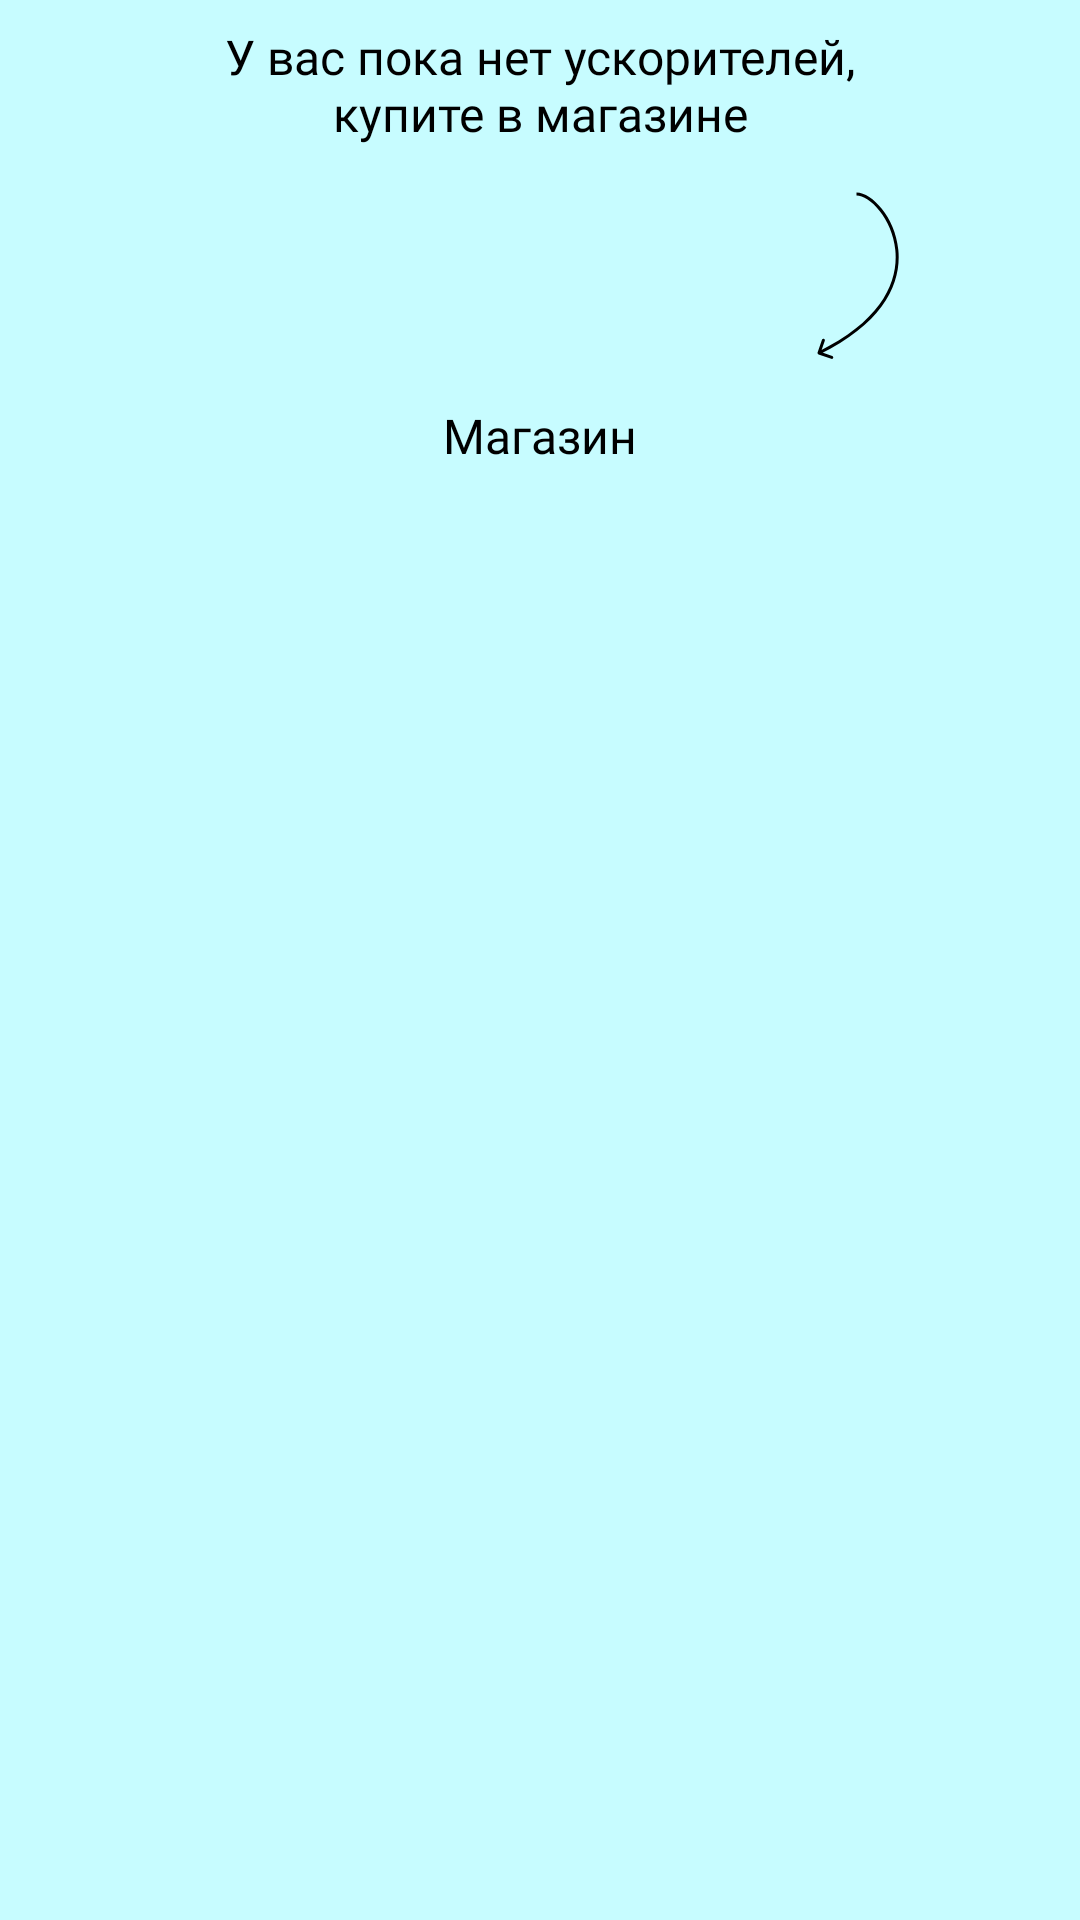

Here is an Android app screen rendered from its layout file. Give the layout XML and the strings, colors and styles it references.
<!-- AndroidManifest.xml: application theme AppTheme -->
<!-- res/layout/fragment_shop.xml -->
<?xml version="1.0" encoding="utf-8"?>
<androidx.constraintlayout.widget.ConstraintLayout xmlns:android="http://schemas.android.com/apk/res/android"
    xmlns:app="http://schemas.android.com/apk/res-auto"
    xmlns:tools="http://schemas.android.com/tools"
    android:layout_width="match_parent"
    android:layout_height="match_parent"
    android:background="@color/blueLight">

    <androidx.appcompat.widget.AppCompatTextView
        android:id="@+id/hint_text"
        android:layout_width="wrap_content"
        android:layout_height="wrap_content"
        android:layout_marginTop="8dp"
        android:fontFamily="@font/noto_sans_bold"
        android:text="@string/you_havent_boost"
        android:textAlignment="center"
        android:textColor="@color/black"
        android:textSize="16sp"
        app:layout_constraintLeft_toLeftOf="parent"
        app:layout_constraintRight_toRightOf="parent"
        app:layout_constraintTop_toTopOf="parent" />

    <androidx.appcompat.widget.AppCompatImageView
        android:id="@+id/hint_arrow"
        android:layout_width="wrap_content"
        android:layout_height="wrap_content"
        android:layout_marginEnd="60dp"
        android:src="@drawable/hint_arrow"
        app:layout_constraintBottom_toTopOf="@id/shop_title"
        app:layout_constraintRight_toRightOf="parent"
        app:layout_constraintTop_toBottomOf="@id/hint_text" />

    <androidx.appcompat.widget.AppCompatTextView
        android:id="@+id/your_boost_title"
        android:layout_width="wrap_content"
        android:layout_height="wrap_content"
        android:layout_marginTop="16dp"
        android:fontFamily="@font/noto_sans_bold"
        android:text="@string/your_boost"
        android:textColor="@color/black"
        android:textSize="16sp"
        android:visibility="invisible"
        app:layout_constraintLeft_toLeftOf="parent"
        app:layout_constraintRight_toRightOf="parent"
        app:layout_constraintTop_toTopOf="parent" />

    <androidx.recyclerview.widget.RecyclerView
        android:id="@+id/recycler_your_boost"
        android:layout_width="wrap_content"
        android:layout_height="wrap_content"
        android:orientation="horizontal"
        android:visibility="invisible"
        app:layout_constraintLeft_toLeftOf="parent"
        app:layout_constraintTop_toBottomOf="@id/your_boost_title"
        tools:itemCount="3"
        tools:layoutManager="androidx.recyclerview.widget.LinearLayoutManager"
        tools:listitem="@layout/item_boost" />

    <androidx.appcompat.widget.AppCompatTextView
        android:id="@+id/shop_title"
        android:layout_width="wrap_content"
        android:layout_height="wrap_content"
        android:fontFamily="@font/noto_sans_bold"
        android:text="@string/shop"
        android:textColor="@color/black"
        android:textSize="16sp"
        app:layout_constraintLeft_toLeftOf="parent"
        app:layout_constraintRight_toRightOf="parent"
        app:layout_constraintTop_toBottomOf="@id/guideline" />

    <androidx.recyclerview.widget.RecyclerView
        android:id="@+id/recycler_shop"
        android:layout_width="match_parent"
        android:layout_height="wrap_content"
        android:layout_marginTop="12dp"
        app:layout_constraintTop_toBottomOf="@id/shop_title"
        tools:itemCount="4"
        tools:listitem="@layout/item_shop" />

    <androidx.constraintlayout.widget.Guideline
        android:id="@+id/guideline"
        android:layout_width="wrap_content"
        android:layout_height="wrap_content"
        android:orientation="horizontal"
        app:layout_constraintGuide_percent=".21" />

</androidx.constraintlayout.widget.ConstraintLayout>
<!-- res/layout/item_boost.xml (included above) -->
<?xml version="1.0" encoding="utf-8"?>
<androidx.constraintlayout.widget.ConstraintLayout xmlns:android="http://schemas.android.com/apk/res/android"
    xmlns:app="http://schemas.android.com/apk/res-auto"
    xmlns:tools="http://schemas.android.com/tools"
    android:layout_width="wrap_content"
    android:layout_height="wrap_content"
    android:layout_marginStart="2dp">

    <androidx.appcompat.widget.LinearLayoutCompat
        android:layout_width="58dp"
        android:layout_height="58dp"
        android:layout_marginTop="8dp"
        android:layout_marginEnd="8dp"
        android:background="@drawable/background_boost"
        android:gravity="center_horizontal"
        android:orientation="vertical"
        app:layout_constraintBottom_toBottomOf="parent"
        app:layout_constraintLeft_toLeftOf="parent"
        app:layout_constraintRight_toRightOf="parent"
        app:layout_constraintTop_toTopOf="parent">

        <androidx.appcompat.widget.LinearLayoutCompat
            android:layout_width="wrap_content"
            android:layout_height="wrap_content"
            android:layout_marginTop="8dp"
            android:gravity="center_vertical"
            android:orientation="horizontal">

            <androidx.appcompat.widget.AppCompatTextView
                android:id="@+id/boost_value"
                android:layout_width="wrap_content"
                android:layout_height="wrap_content"
                android:layout_marginEnd="2dp"
                android:fontFamily="@font/noto_sans_bold"
                android:textAlignment="textEnd"
                android:textColor="@color/black"
                android:textSize="16sp"
                tools:text="+10" />

            <androidx.appcompat.widget.AppCompatImageView
                android:id="@+id/boost_image"
                android:layout_width="wrap_content"
                android:layout_height="wrap_content"
                android:src="@drawable/ic_cookie" />

        </androidx.appcompat.widget.LinearLayoutCompat>

        <androidx.appcompat.widget.AppCompatTextView
            android:id="@+id/boost_interval"
            android:layout_width="wrap_content"
            android:layout_height="wrap_content"
            android:fontFamily="@font/noto_sans"
            android:text="за 10 сек"
            android:textColor="@color/black"
            android:textSize="10sp" />

    </androidx.appcompat.widget.LinearLayoutCompat>

    <androidx.appcompat.widget.AppCompatImageView
        android:id="@+id/boost_delete_button"
        android:layout_width="wrap_content"
        android:layout_height="wrap_content"
        android:maxWidth="22dp"
        android:maxHeight="22dp"
        android:src="@drawable/ic_close"
        android:visibility="invisible"
        app:layout_constraintRight_toRightOf="parent"
        app:layout_constraintTop_toTopOf="parent" />

</androidx.constraintlayout.widget.ConstraintLayout>
<!-- resources referenced by this layout -->
<resources>
  <color name="black">#000000</color>
  <color name="blueLight">#C7FCFF</color>
  <!-- drawable background_boost (drawable) -->
  <?xml version="1.0" encoding="utf-8"?>
  <shape xmlns:android="http://schemas.android.com/apk/res/android"
      android:shape="rectangle">
      <solid android:color="@color/blueGrey" />
      <corners android:radius="8dp" />
  </shape>
  <!-- drawable hint_arrow (drawable) -->
  <vector xmlns:android="http://schemas.android.com/apk/res/android"
      android:width="28dp"
      android:height="56dp"
      android:viewportWidth="28"
      android:viewportHeight="56">
    <path
        android:pathData="M0.5272,53.8375C0.4374,54.0986 0.5763,54.3831 0.8375,54.4728L5.0931,55.9357C5.3542,56.0255 5.6387,55.8865 5.7284,55.6254C5.8182,55.3643 5.6793,55.0798 5.4181,54.99L1.6354,53.6897L2.9357,49.907C3.0255,49.6458 2.8865,49.3613 2.6254,49.2716C2.3642,49.1818 2.0798,49.3207 1.99,49.5819L0.5272,53.8375ZM13.5,1.5C14.555,1.5 15.8267,1.9484 17.1803,2.8344C18.5272,3.716 19.9203,5.0088 21.2094,6.6383C23.788,9.898 25.919,14.4652 26.44,19.6748C27.4759,30.0343 22.1503,43.1143 0.7806,53.5507L1.2194,54.4493C22.8497,43.8857 28.5241,30.4657 27.435,19.5752C26.8935,14.1598 24.6807,9.4145 21.9937,6.0179C20.65,4.3194 19.1799,2.9481 17.7279,1.9977C16.2826,1.0516 14.82,0.5 13.5,0.5V1.5Z"
        android:fillColor="#000000"/>
  </vector>
  <!-- drawable ic_close (drawable) -->
  <vector xmlns:android="http://schemas.android.com/apk/res/android"
      android:width="22dp"
      android:height="22dp"
      android:viewportWidth="22"
      android:viewportHeight="22">
    <path
        android:pathData="M11,11m-11,0a11,11 0,1 1,22 0a11,11 0,1 1,-22 0"
        android:fillColor="#84CCD1"/>
    <path
        android:strokeWidth="1"
        android:pathData="M7.5,14.5L14.5,7.5"
        android:fillColor="#00000000"
        android:strokeColor="#000000"
        android:strokeLineCap="round"/>
    <path
        android:strokeWidth="1"
        android:pathData="M7.5,7.5L14.5,14.5"
        android:fillColor="#00000000"
        android:strokeColor="#000000"
        android:strokeLineCap="round"/>
  </vector>
  <!-- drawable ic_cookie: png bitmap (drawable, 977 bytes) -->
  <string name="shop">Магазин</string>
  <string name="you_havent_boost">У вас пока нет ускорителей,\nкупите в магазине</string>
  <string name="your_boost">Ваши ускорители</string>
  <style name="AppTheme" parent="Theme.AppCompat.Light.NoActionBar">
          
          <item name="colorPrimary">@color/colorPrimary</item>
          <item name="colorPrimaryDark">@color/colorPrimaryDark</item>
          <item name="colorAccent">@color/colorAccent</item>
      </style>
  <color name="blueGrey">#AEE5E8</color>
  <color name="colorPrimary">#6200EE</color>
  <color name="colorPrimaryDark">#C7FCFF</color>
  <color name="colorAccent">#FFBF42</color>
</resources>
